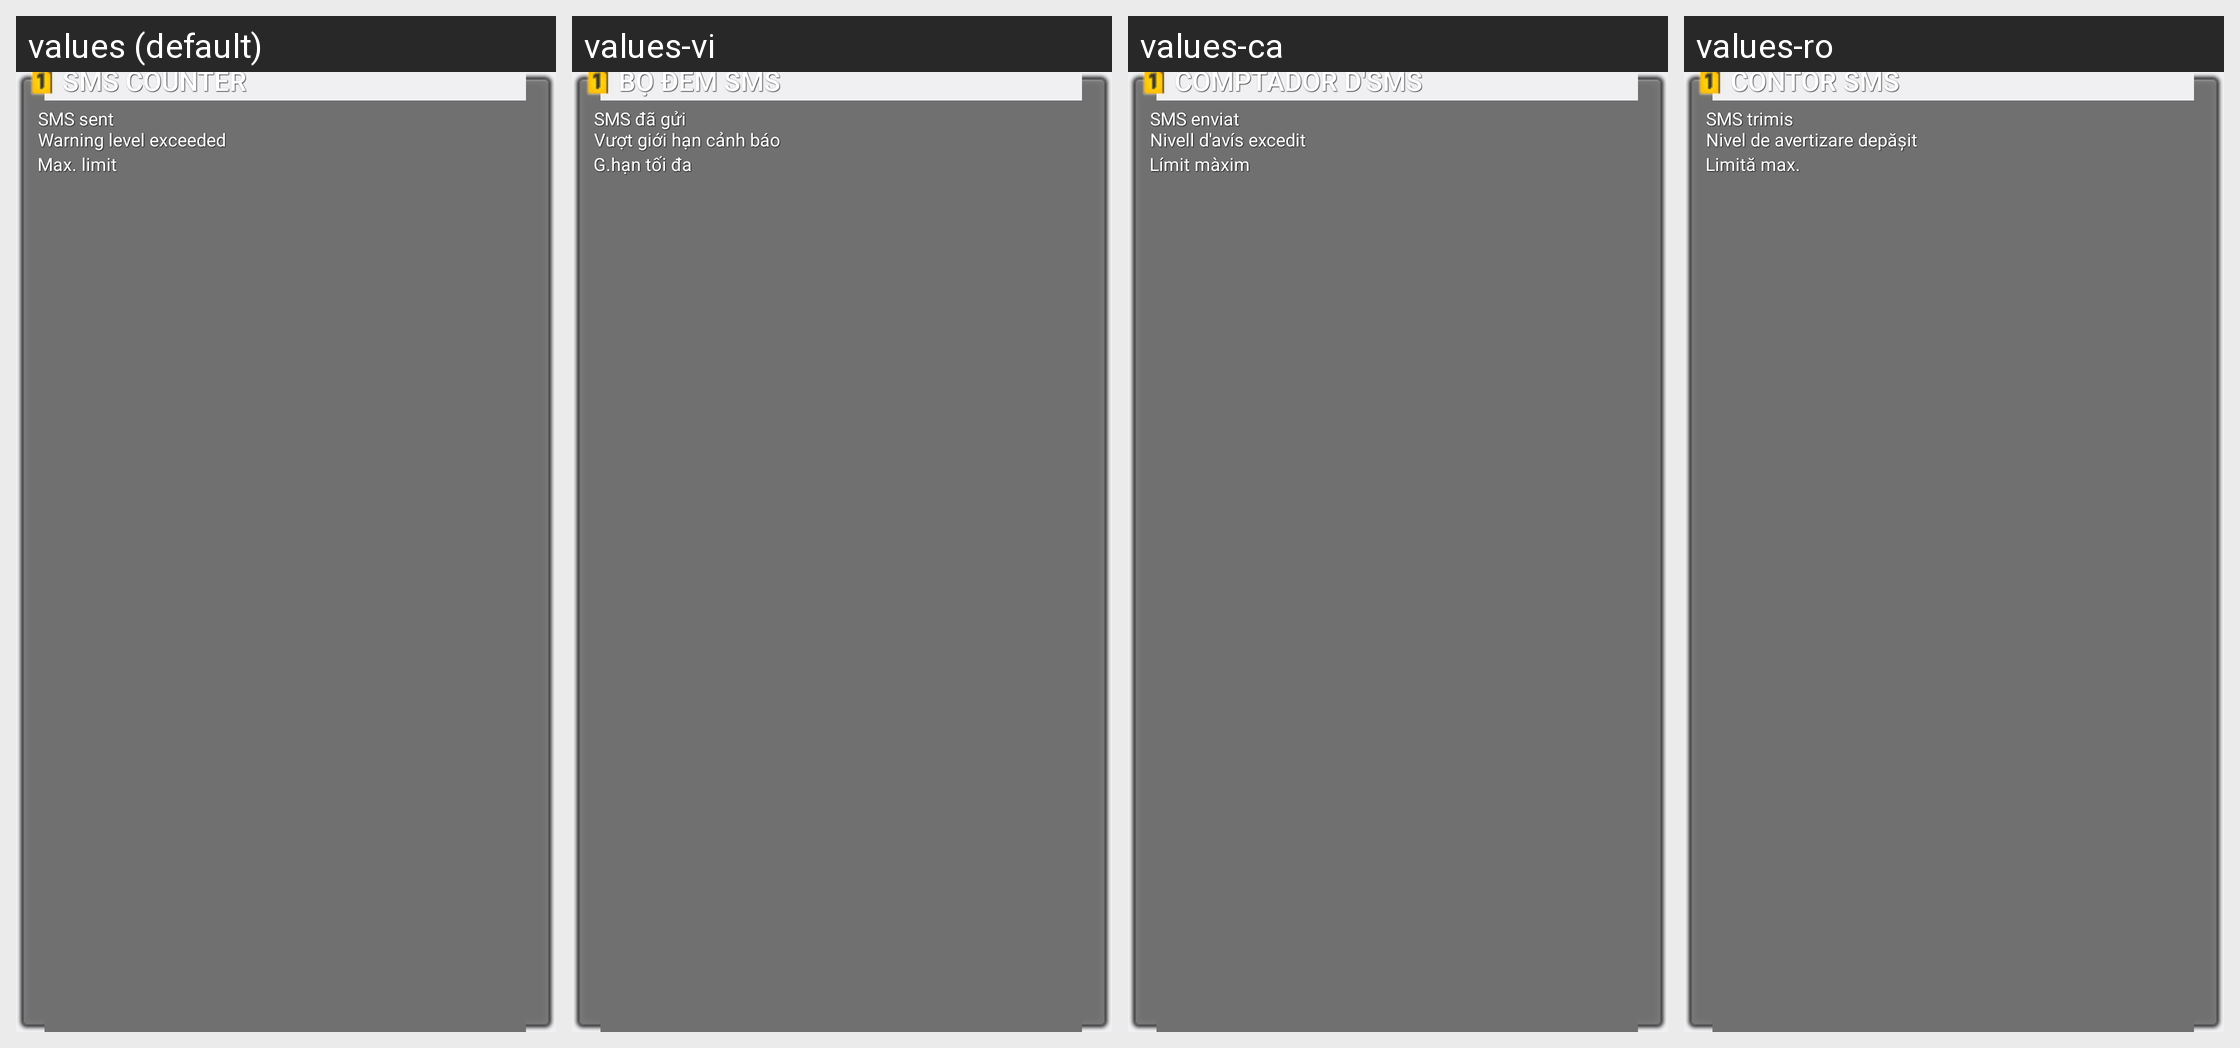

Locale-by-locale string values for the Android screen shown in this grid:
Android screen res/layout/sms_counter_appwidget.xml rendered under 4 locales, left to right: values (default), values-vi, values-ca, values-ro. Device: Nexus 5 (rendered at 1080×1920; each locale shown at half size, 540×960, under a caption strip naming it); theme Theme.Holo.
Other locales in the repository, not shown: values-af, values-am, values-ar, values-bs, values-cs, values-da, values-de, values-en, values-en-rCA, values-en-rGB, values-es, values-es-rES, values-es-rUS, values-et, values-eu, values-fa, values-fi, values-fr, values-fr-rCA, values-gl, values-hr, values-hu, values-in, values-is, values-it, values-iw, values-ja, values-jv, values-kk, values-ko, values-lt, values-lv, values-mk, values-ms, values-nb, values-nl, values-pl, values-pt, values-pt-rBR, values-pt-rPT, values-rm, values-ru, values-sk, values-sl, values-sq, values-sr, values-su, values-sv, values-sw, values-tl, values-tr, values-uk, values-zh-rCN, values-zh-rHK, values-zh-rTW, values-zu, values-zz-rZZ.
Strings drawn on this screen, with the default value and each locale's value (text and hints the layout hard-codes, and strings that could not be matched under every locale, appear in the picture but are not listed):

sms_counter_application_name_text
  values: SMS counter
  values-vi: Bộ đếm SMS
  values-ca: Comptador d'SMS
  values-ro: Contor SMS

sms_counter_widget_total_txt
  values: SMS sent
  values-vi: SMS đã gửi
  values-ca: SMS enviat
  values-ro: SMS trimis

sms_counter_widget_warning_exceed_txt
  values: Warning level exceeded
  values-vi: Vượt giới hạn cảnh báo
  values-ca: Nivell d'avís excedit
  values-ro: Nivel de avertizare depăşit

sms_counter_widget_maximum_txt
  values: Max. limit
  values-vi: G.hạn tối đa
  values-ca: Límit màxim
  values-ro: Limită max.
